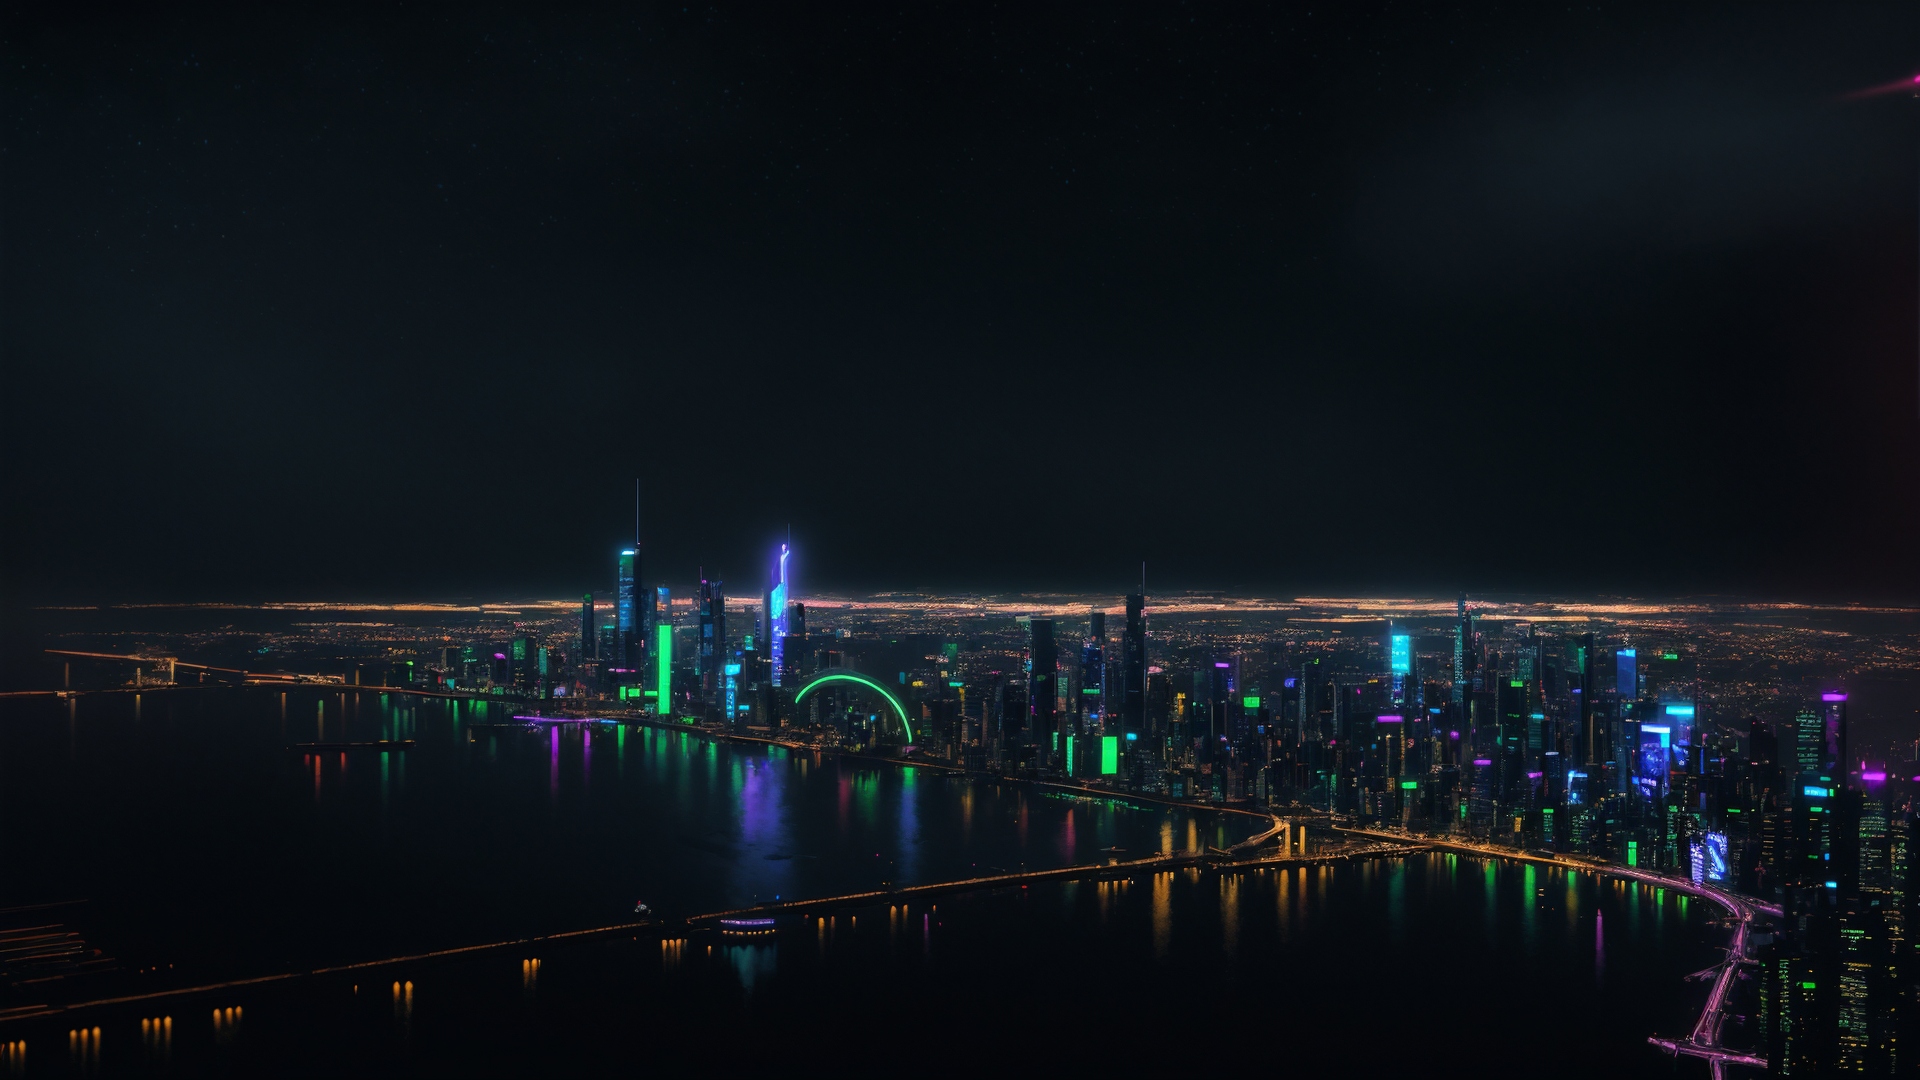
Generation parameters embedded in this image by AUTOMATIC1111 Stable Diffusion web UI or a fork of it (Forge, ...) (PNG 'parameters' text chunk):
cyberpunk city, photorealistic, night, without people, neon lights, stars
Negative prompt: deformation, people, men, women
Steps: 20, Sampler: DPM++ 2M SDE Karras, CFG scale: 7, Seed: 3448403427, Size: 854x480, Model hash: 879db523c3, Model: dreamshaper_8, Denoising strength: 0.5, Hires upscale: 2.25, Hires upscaler: R-ESRGAN 4x+, Version: v1.5.1